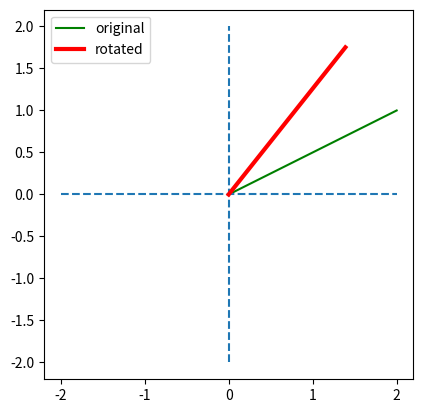

Write Python code to recreate this figure.
""" Solution to Exercise 'Rotation', Chapter 'Python' """

# author:   Thomas Haslwanter
# date:     April-2021

# Import the required packages
import numpy as np
import matplotlib.pyplot as plt


def rotate_me(in_vector:np.ndarray, alpha:float) -> np.ndarray:
    """Function that rotates a vector in 2 dimensions
    
    Parameters
    ----------
    in_vector : vector (2,) or array (:,2)
                vector(s) to be rotated
    alpha : rotation angle [deg]
    
    Returns
    -------
    rotated_vector : vector (2,) or array (:,2)
                rotated vector
    
    Examples
    --------
    perpendicular = rotate_me([1,2], 90)
    
    """
    
    alpha_rad = np.deg2rad(alpha)
    R = np.array([[np.cos(alpha_rad), -np.sin(alpha_rad)],
    [np.sin(alpha_rad), np.cos(alpha_rad)]])
    return R @ in_vector


if __name__ == '__main__':
    
    vector = [2,1]
    # Draw a green line from [0,0] to [2,1]
    plt.plot([0,vector[0]], [0, vector[1]], 'g', label='original')
    
    # Coordinate system
    plt.hlines(0, -2, 2, linestyles='dashed')
    plt.vlines(0, -2, 2, linestyles='dashed')
    
    # Make sure that the x/y dimensions are equally drawn
    cur_axis = plt.gca()
    cur_axis.set_aspect('equal')
    
    # Rotate the vector
    rotated = rotate_me(vector, 25)
    plt.plot([0, rotated[0]], [0 ,rotated[1]], 
             label='rotated', 
             color='r', 
             linewidth=3)
             
    plt.legend()
    plt.show()
